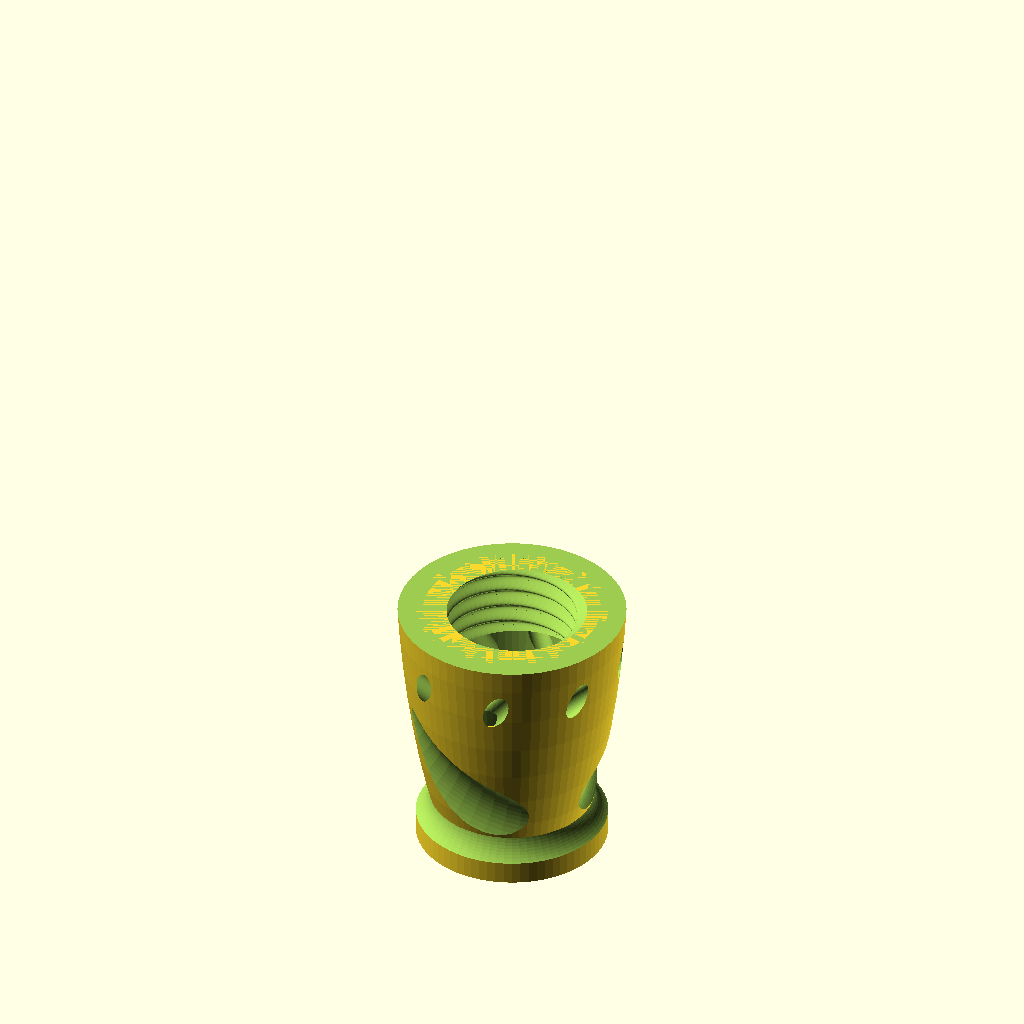
Cell 1: rendered with the file's own defaults.
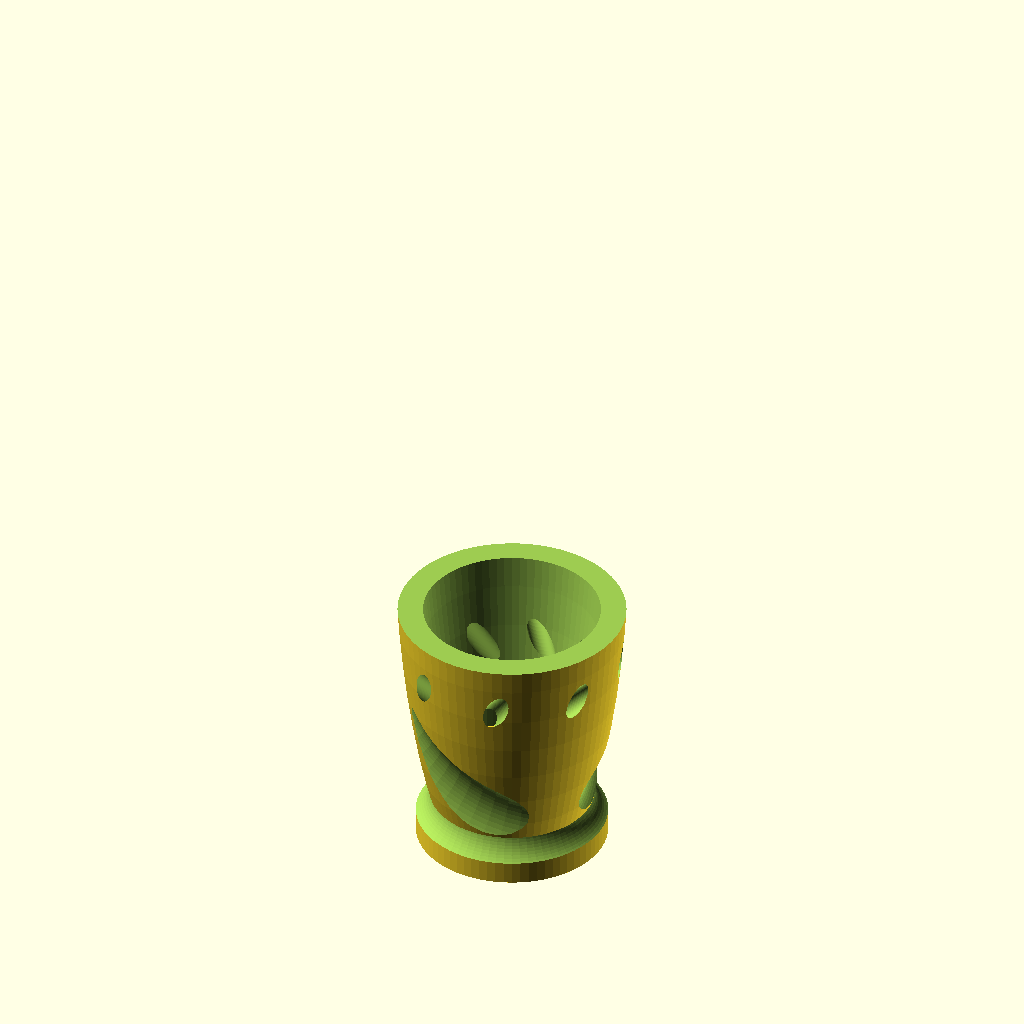
Cell 2: ThreadDiameter = 38 (everything else at default).
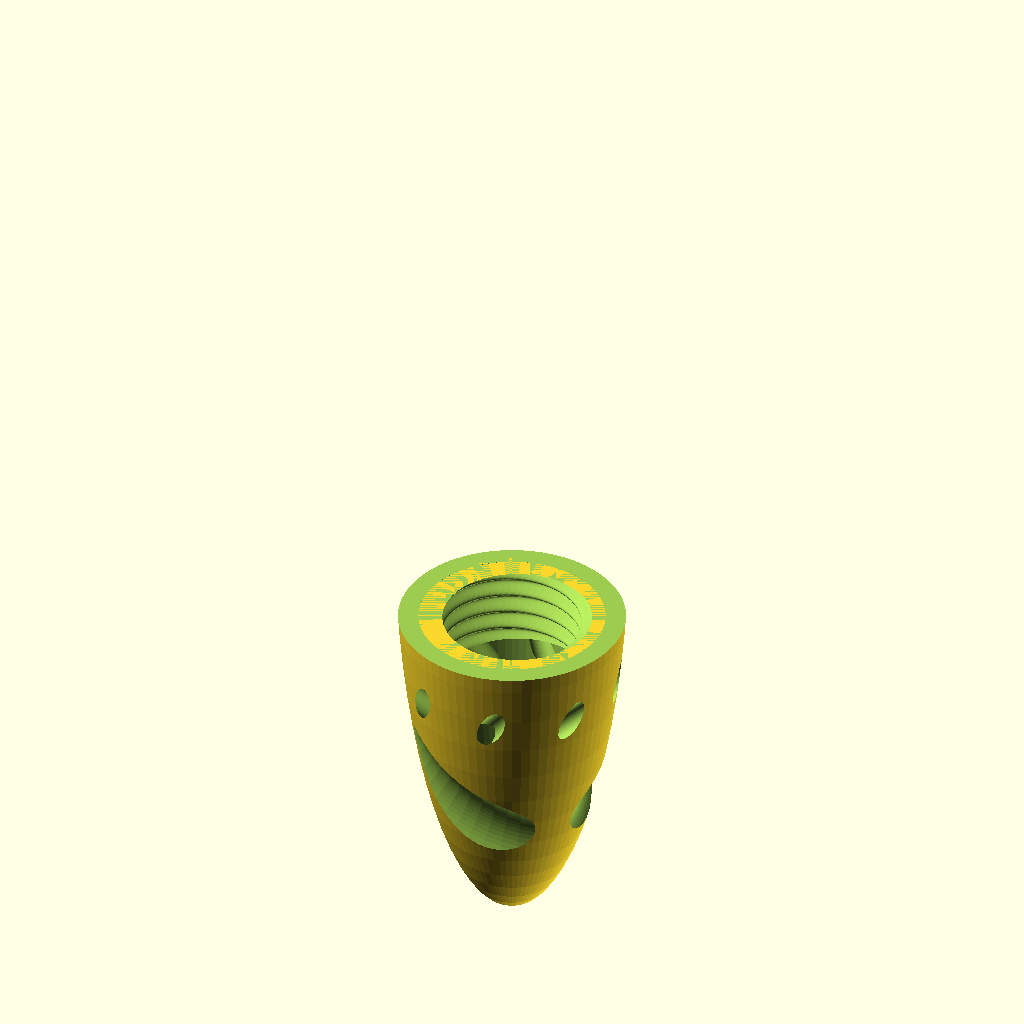
Cell 3 — Version set to 2, the other parameters unchanged.
The same orthographic view direction (rotation 55°, 0°, 25°; colour scheme Cornfield) for every cell, with the view re-fitted per cell, so scale and position can differ between cells.
OpenSCAD source file inputs/thingiverse/files/thing-3845342/files/DremelFingerSaver-shorty.scad:
$fn=72;

//The hole needs to be bigger that the end part of the attachment you will be using as it has to be mounted after tightening the tool. Maximum hole diameter is 16mm. I would make a couple of these, one for small bits about 4mm, one 16mm that allow sanding drums to go through.If you want to see the inside shape, enable Section parameter.
//The thread fits perfectly on my Practyl rotary tool that should match Dremel original one as all Dremel attachments works with it. Depending on your printing tolerances, you may need to adjust ThreadDiameter parameters by a few 10th of millimeters.
//The shaded part is a model of the end of the dremel mounted with an adjustable collet.
//Part 2 is a little fan to blow air out of the tool shaft hole.


ThreadDiameter=19;
ExitHoleDiameter=16;
GripGrooves=0;
FingerCuts=1;
Section=0;
SectionRotation=-50;
Version=1; //Version 0 have parametric holem version 1 and 2 has fixed hole diameters, respectively of 17.5 and 4mm
ShowDremel=0;


difference()
{
	union()
	{
		difference()
		{
			union()
			{
					cylinder(d=26,h=10,center=true);
			}
			
			translate([0,0,-5.01])
				linear_extrude(twist=-360*4,height=10.02)
					translate([0.75,0,0])
						circle(d=ThreadDiameter);
			
			for(a=[0:45:359])
				rotate([0,0,a])
					translate([0,-10,-22])
						rotate([0,45,45])
							translate([0,0,25])
								cylinder(d=3,h=30,center=true);

		}

		translate([0,0,-10])
			difference()
			{
				union()
				{
					if(Version==0 || Version==1)
						translate([0,0,31])
							scale([1,1,4])
								sphere(d=32);
					
					if(Version==2)
						translate([0,0,31])
							scale([1,1,4])
								sphere(d=30);
				}
			
			translate([0,0,65])
				cube([100,100,100],center=true);
			
			if(Version==0 || Version==1)
				translate([0,0,55])
					scale([1,1,6])
						sphere(d=27.5);
			
			if(Version==2)
				translate([0,0,55])
					scale([1,1,6])
						sphere(d=27.25);
			
			if(Version==0)
				cylinder(d=ExitHoleDiameter,h=100,center=true);
			
			if(Version==1)
				cylinder(d=20,h=100,center=true);
		
			if(GripGrooves==1 && Version==0)
			{	
				translate([0,0,0])
					rotate_extrude()
						translate([15,0,0])
							circle(d=3);
				translate([0,0,-5])
					rotate_extrude()
						translate([14.15,0,0])
							circle(d=3);
				translate([0,0,-10])
					rotate_extrude()
						translate([13.1,0,0])
							circle(d=3);
				translate([0,0,-15])
					rotate_extrude()
						translate([12,0,0])
							circle(d=3);
			}
			
			if(GripGrooves==1 && Version==1)
			{	
				translate([0,0,0])
					rotate_extrude()
						translate([15,0,0])
							circle(d=3);
				translate([0,0,-5])
					rotate_extrude()
						translate([14.15,0,0])
							circle(d=3);
				translate([0,0,-10])
					rotate_extrude()
						translate([13.1,0,0])
							circle(d=3);
			}
		
			for(a=[0:45:359])
				rotate([0,0,a])
					translate([0,-10,-12])
						rotate([0,45,45])
							translate([0,0,25])
								cylinder(d=3,h=30,center=true);
			
			if(Version==1)
				translate([0,0,-43])
					cylinder(d=100,h=50,center=true);

		}

		difference()
		{
			union()
			{
				if(Version==0)
					translate([0,0,-34])
						cylinder(d=23,h=10,center=true);
				
				if(Version==1)
					translate([0,0,-26])
						cylinder(d=26,h=10,center=true);
				
				if(Version==2)
					translate([0,0,-26])
						cylinder(d=0,h=10,center=true);
				
			}
			
			translate([0,0,45])
				scale([1,1,6])
					sphere(d=27.5);
			
			if(Version==0)
				translate([0,0,-31.9])
					rotate_extrude()
						translate([14,0,0])
							circle(d=10);
			
			if(Version==1)
				translate([0,0,-23.9])
					rotate_extrude()
						translate([16,0,0])
							circle(d=10);			
		}
	}
	
	if(FingerCuts==1 && Version==0)
	{
		translate([-1,-6,-9])
			rotate([0,50,0])
				rotate_extrude(angle=90)
					translate([29,0,0])
						circle(d=17.5);
		
		rotate([0,0,-70])
			translate([-1,6,-9])
				rotate([0,50,0])
					rotate_extrude(angle=-90)
						translate([29,0,0])
							circle(d=17.5);
		
		rotate([0,0,90])
			translate([-6,-8,-25.3])
				rotate([0,15,0])
					rotate_extrude(angle=90)
						translate([26,0,0])
							circle(d=15);
		
	}
	
	if(FingerCuts==1 && Version==1)
	{
		translate([1,-6.25,0])
			rotate([0,50,0])
				rotate_extrude(angle=85)
					translate([30,0,0])
						circle(d=17.5);
		
		rotate([0,0,-70])
			translate([1,6.25,0])
				rotate([0,50,0])
					rotate_extrude(angle=-85)
						translate([30,0,0])
							circle(d=17.5);
		
		rotate([0,0,90])
			translate([-6,-7,-17])
				rotate([0,15,0])
					rotate_extrude(angle=90)
						translate([30.5,0,0])
							circle(d=20);
	}
	
	if(FingerCuts==1 && Version==2)
	{
		translate([0,-5.5,-2])
			rotate([0,50,0])
				rotate_extrude(angle=85)
					translate([27,0,0])
						circle(d=15);
		
		rotate([0,0,-70])
			translate([0,5.5,-2])
				rotate([0,50,0])
					rotate_extrude(angle=-85)
						translate([27,0,0])
							circle(d=15);
		
		rotate([0,0,90])
			translate([-6,-7,-17])
				rotate([0,15,0])
					rotate_extrude(angle=90)
						translate([28.5,0,0])
							circle(d=20);
	}
	
	if(Version==0)
		cylinder(d=ExitHoleDiameter,h=100,center=true);
			
	if(Version==1)
		cylinder(d=17.5,h=100,center=true);
	
	if(Version==2)
		cylinder(d=4,h=100,center=true);
			
	if(Section==1)
		rotate([0,0,SectionRotation])
			translate([0,-50,0])
				cube([100,100,100],center=true);
}




//Dremel final part

if(ShowDremel==1)
	%color("Gray")
union()
	{
		
		translate([0,0,-5.01])
			linear_extrude(twist=-360*4,height=10.02)
				translate([0.75,0,0])
					circle(d=19);
		
		translate([0,0,-10.5])
			cylinder(d=8,h=11,center=true);
		
		translate([0,0,-10])
			cylinder(d=9.5,h=4.5,center=true);
		translate([0,0,-12.7])
			cylinder(d=11.5,h=1,center=true);
		translate([0,0,-18.7])
			cylinder(d=13,h=11,center=true);
		translate([0,0,-27.2])
			cylinder(d1=8,d2=13,h=6,center=true);
		
		translate([0,0,30])
			cylinder(d1=24,d2=50,h=50,center=true);
		translate([0,0,80])
			cylinder(d=50,h=50,center=true);
	}
Customizer parameters (derived from the source; name, type, default, range or options):
ThreadDiameter: number, default 19
ExitHoleDiameter: number, default 16
GripGrooves: number, default 0
FingerCuts: number, default 1
Section: number, default 0
SectionRotation: number, default -50
Version: number, default 1
ShowDremel: number, default 0
